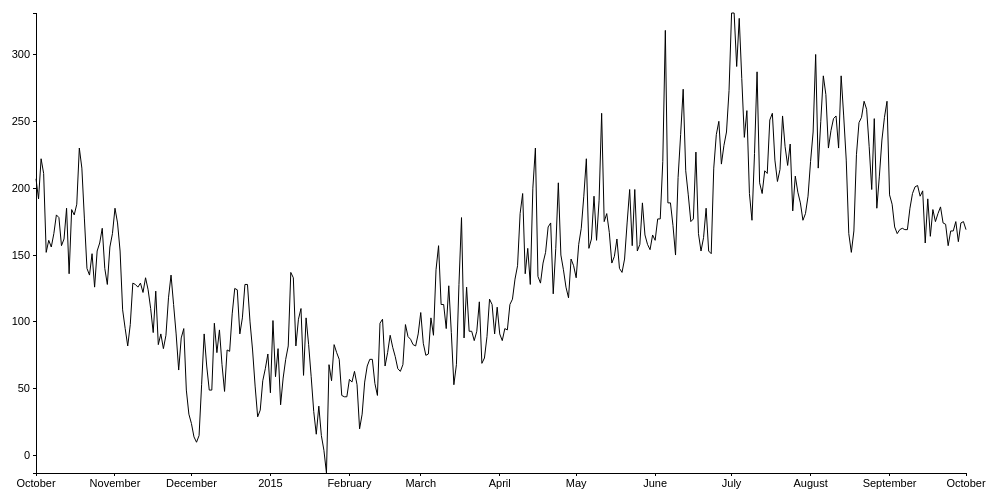
D3 v3 page, settled after 360 driven frames (6 s of simulated time); the page loaded 1 data file(s).


// ── d3line.js
// load json file and get data
var data;

d3.json("output.json", function(error, json) {
	if (error) return console.warn(error);
	data = json;
	console.log(data)

// set margins
var margin = {top: 20, right: 20, bottom: 20, left:50},
	width = 1000,
	height = 500;

// search for highest and lowest point in date and temperature
var maxy = d3.max(data, function(d) {
	return parseInt(d[1]);
})

var miny = d3.min(data, function(d) {
	return parseInt(d[1]);
})

datemin = Date.parse(data[0][0])
datemax = Date.parse(data[data.length - 1][0])

// make temperature range / 10
value = []
for (var i = 0; i < data.length; i++){
	value.push((data[i][1])/10)
}

// set line between datapoints
var line = d3.svg.line()
    .x(function(d, i) { return xrange(Date.parse(d[0])); })
    .y(function(d, i) { return yrange(d[1]); });

// set the range
var xrange = d3.time.scale().range([margin.left, width - margin.right]).domain([datemin, datemax])
var xrange2 = d3.scale.linear().range([0, 364]).domain([margin.left, width - margin.right])
var yrange = d3.scale.linear().range([height - margin.top, margin.bottom]).domain([miny, maxy])

// set axes
var xax = d3.svg.axis().scale(xrange).tickSize(3).orient('bottom')
var yax = d3.svg.axis().scale(yrange). tickSize(3).orient('left')

// adds svg to canvas
var visualisation = d3.select('#visualisation')

// adds axes to svg
visualisation.append('svg:g').attr('class', 'x axis').attr('transform', 'translate (0,' + (height - margin.bottom) + ')').call(xax)
visualisation.append('svg:g').attr('class', 'y axis').attr('transform', 'translate(' + (margin.left) + ',0)').call(yax);

// adds line connecting datapoints
visualisation.append('svg:path').attr('class', 'line').attr("d", line(data))

g = visualisation.append('g').attr('transform', 'translate(' + margin.left + ', ' + margin.top + ')');
                
var lineX = visualisation.append('line')
    .attr('id', 'focusLineX')
    .attr('class', 'focusLine')
    .style('opacity', 0)
    .style('stroke', 'black')
    .attr("x1", margin.left)
	.attr("y1", 0)
    .attr("x2", width - margin.right)
    .attr("y2", 0)


var lineY = visualisation.append('line')
    .attr('id', 'focusLineY')
	.attr('class', 'focusLine')
	.style('opacity', 0)
	.style('stroke', 'black')
	.attr("x1", 0)
	.attr("y1", margin.top)
    .attr("x2", 0)
    .attr("y2", height - margin.bottom)

var div1 = d3.select('#div1')
var div2 = d3.select('#div2')

// set time function
setTimeout(function() {
			div1.style('visibility', 'visible');
			div2.style('visibility', 'visible');
		},1000);

visualisation.on('mousemove', function() { 
        var point = d3.mouse(this)
		var corx = point[0]
		var cory = point[1]
		index = Math.floor(xrange2(corx));
		var temperature = data[index][1]
		var date = data[index][0]
		value = yrange(data[index][1])

		// make y and x line
		lineY.style('opacity', 1).attr('x1', corx)
		.attr('x2', corx)

		lineX.style('opacity', 1).attr('y1', value)
		.attr('y2', value)

		// chance position div
		div1.style('visibility', 'hidden').text(temperature).style('left', (corx + 70) + 'px').style('top', (value + 8) + 'px')
		.style('backgound-color', '#3399ff')
		div2.style('visibility', 'hidden').text(date).style('left', (corx - 20) + 'px').style('top', (value - 70) + 'px').style('color', 'black')
		setTimeout(function() {
			div1.style('visibility', 'visible');
			div2.style('visibility', 'visible');
		},1000);
	})
 })



### data: output.json
[
 [
  "2014/10/01",
  "207"
 ],
 [
  "2014/10/02",
  "192"
 ],
 [
  "2014/10/03",
  "222"
 ],
 [
  "2014/10/04",
  "211"
 ],
 [
  "2014/10/05",
  "152"
 ],
 [
  "2014/10/06",
  "161"
 ],
 [
  "2014/10/07",
  "156"
 ],
 [
  "2014/10/08",
  "166"
 ],
 "... 358 more items"
]